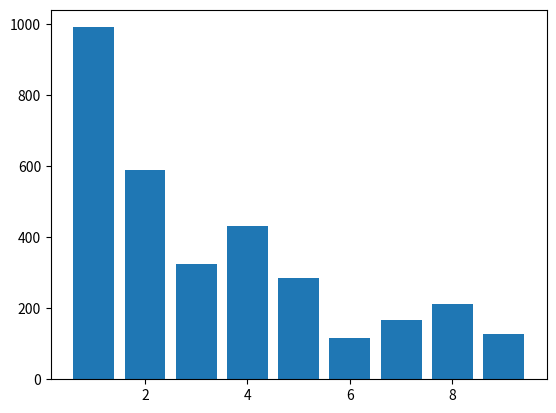

This figure's Python source:
import numpy as np
import matplotlib.pyplot as plt

'''
3x + 1, two visualization, leading digits into histogram, and the amount of steps it takes to get to 1
'''

def threeXPlusOne(x, step, sequence):
    sequence.append(x)
    step += 1
    if x == 1:
        return step, sequence
    if x % 2 == 0:
        x /= 2
        x = np.int64(x)
    else: 
        x = x * 3 + 1
    return threeXPlusOne(x, step, sequence)

def threeXPlusOne_outer(x):
    sequence = []
    step, sequence = threeXPlusOne(x, 0, sequence)
    return step, sequence

def list_index(list):
    my_list = []
    for i in range(1, len(list)+1):
        my_list.append(i)
    return my_list

def plot_steps(times):
    for i in range(1, times+1):
        step, sequence = threeXPlusOne_outer(i)
        plt.plot(list_index(sequence), sequence, '-o')
    plt.show()
    
def plot_hist(times):
    digit_counts = {digit: 0 for digit in range(1, 10)}
    for i in range(1, times+1):
        step, sequence = threeXPlusOne_outer(i)
        leading_digits = [int(str(abs(num))[0]) for num in sequence]
        digit_counts = {digit: digit_counts[digit] + leading_digits.count(digit) for digit in range(1, 10)}
    plt.bar(digit_counts.keys(), digit_counts.values())  
    plt.show()
            
plot_hist(100)
